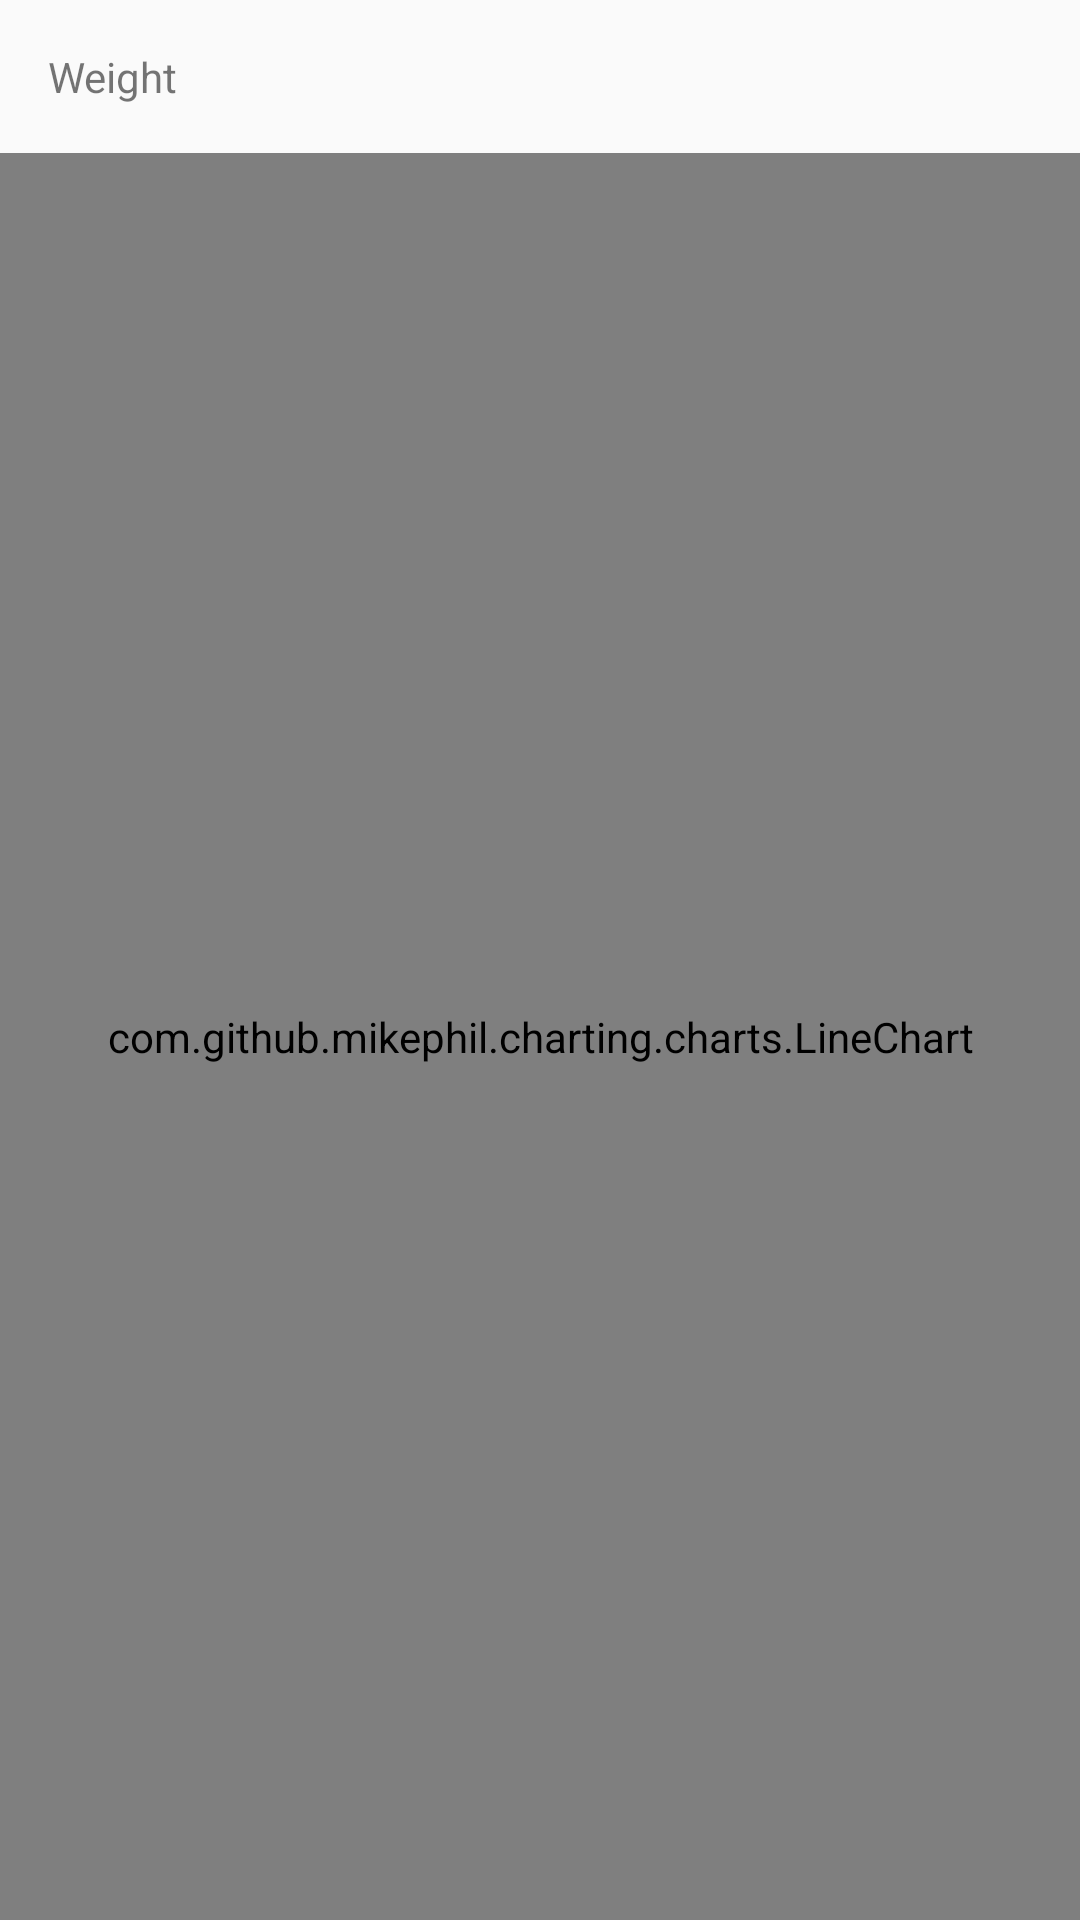

Android layout source for this screen:
<!-- AndroidManifest.xml: application theme AppThemeTeal -->
<!-- res/layout/fragment_charts.xml -->
<LinearLayout xmlns:android="http://schemas.android.com/apk/res/android"
    xmlns:tools="http://schemas.android.com/tools"
    android:orientation="vertical"
    android:layout_width="match_parent"
    android:layout_height="match_parent"
    tools:context="com.paraverity.weighttrack.ChartsActivityFragment">

    
    <TextView
        android:layout_width="match_parent"
        android:layout_height="wrap_content"
        style="@style/headerTextView"
        android:padding="16sp"
        android:text="@string/charts_weight_title"/>

    <com.github.mikephil.charting.charts.LineChart
        android:layout_width="match_parent"
        android:layout_height="match_parent"
        android:id="@+id/weightChart" />

</LinearLayout>
<!-- resources referenced by this layout -->
<resources>
  <string name="charts_weight_title">Weight</string>
  <style name="headerTextView">
          <item name="android:layout_width">match_parent</item>
          <item name="android:layout_height">48dp</item>
          <item name="android:paddingLeft">16dp</item>
          <item name="android:paddingTop">16dp</item>
          <item name="android:textSize">14sp</item>
          <item name="android:color">@color/colorPrimary</item>
      </style>
  <style name="AppThemeTeal" parent="Theme.AppCompat.Light.NoActionBar">
          <item name="android:textColorSecondary">@android:color/background_dark</item>
      </style>
  <color name="colorPrimary">#26a69a</color>
</resources>
